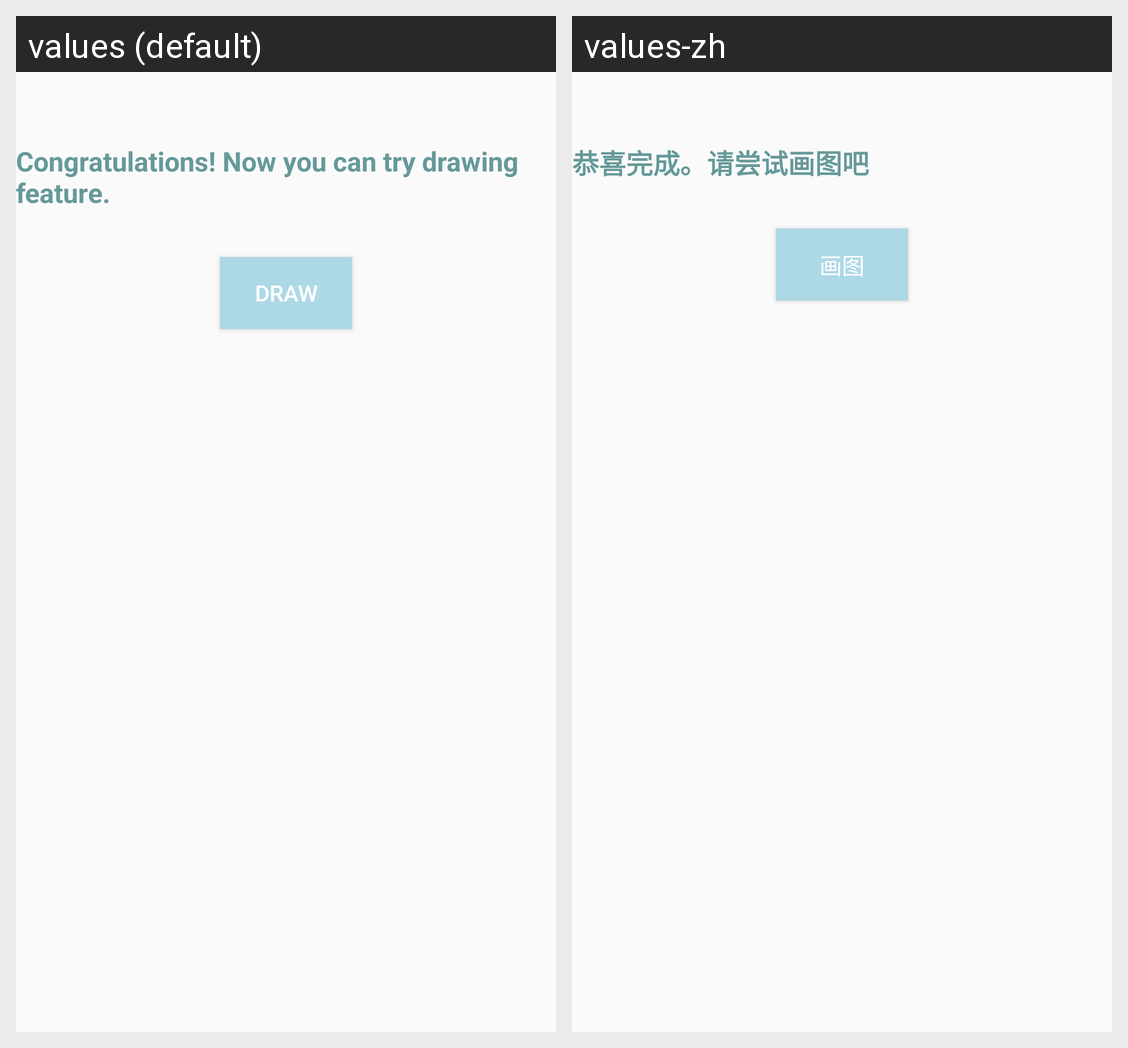

Translations of the strings shown on this Android screen, per locale in the grid:
Android screen res/layout/activity_result.xml rendered under 2 locales, left to right: values (default), values-zh. Device: Nexus 5 (rendered at 1080×1920; each locale shown at half size, 540×960, under a caption strip naming it); theme AppTheme.
Strings drawn on this screen, with the default value and each locale's value (text and hints the layout hard-codes, and strings that could not be matched under every locale, appear in the picture but are not listed):

cong
  values: Congratulations! Now you can try drawing feature.
  values-zh: 恭喜完成。请尝试画图吧

draw
  values: Draw
  values-zh: 画图
